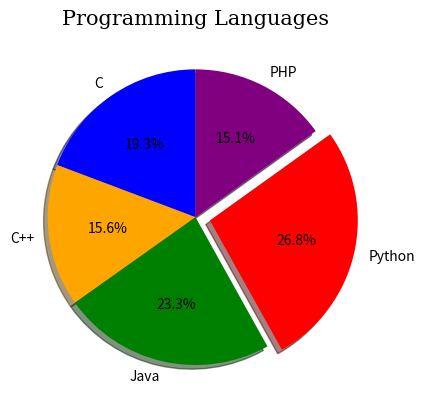

Generate this figure with matplotlib:
import matplotlib.pyplot as plt
import numpy as np

categories=['C','C++','Java','Python','PHP']
values=np.array([255,206,308,355,200])

plt.title("Programming Languages",fontsize=15,fontfamily='serif')

colors=['blue','orange','green','red','purple']

plt.pie(values,
        labels=categories,
        colors=colors,
        explode=[0,0,0,0.1,0],
        autopct='%1.1f%%',
        shadow=True,
        startangle=90
        )


plt.show()
